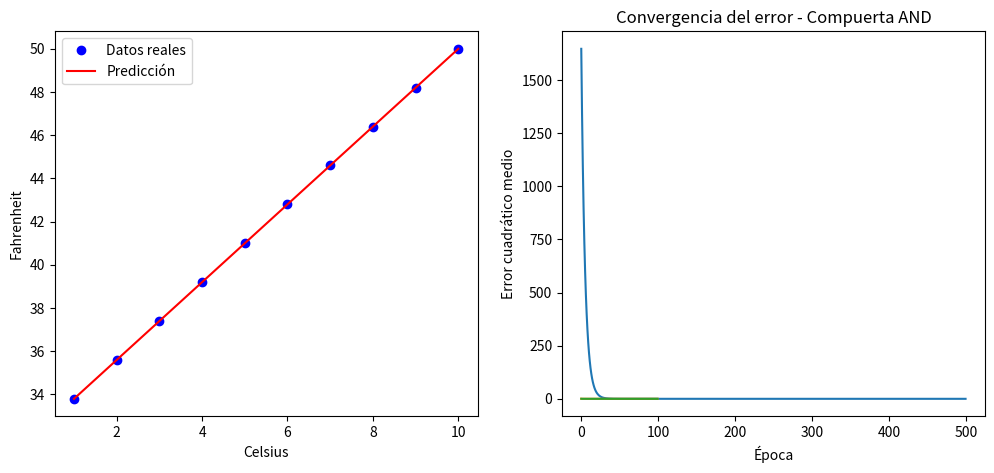
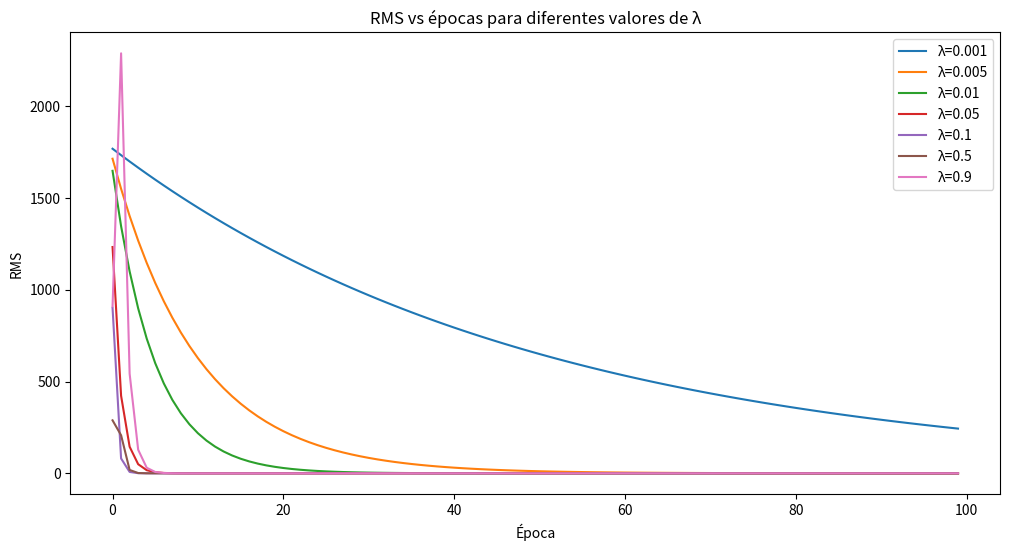
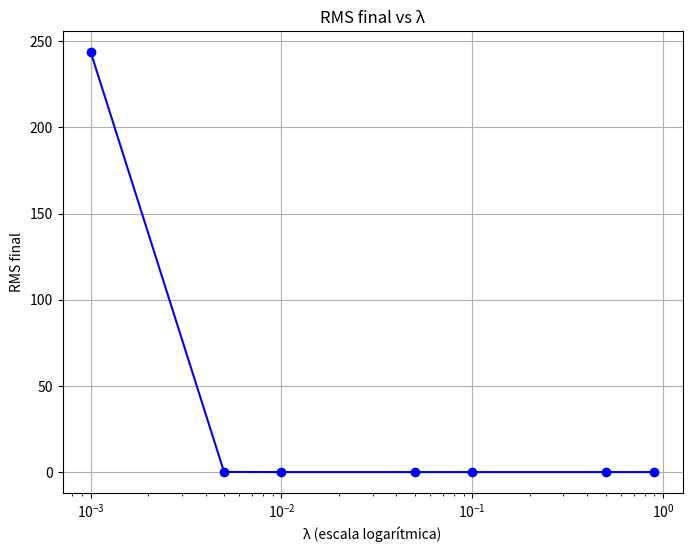

Source code (Python) for these figures, in order:
import numpy as np
import matplotlib.pyplot as plt

class AdalineNetwork:
    def __init__(self, learning_rate=0.01, epochs=100):
        self.learning_rate = learning_rate
        self.epochs = epochs
        self.weights = None
        self.bias = None
        self.errors_history = []
        
    def fit(self, X, y):
        # Inicialización de pesos y bias
        n_features = X.shape[1] if len(X.shape) > 1 else 1
        self.weights = np.random.randn(n_features) * 0.01
        self.bias = np.random.randn() * 0.01
        
        # Historial de errores
        self.errors_history = []
        
        # Entrenamiento
        for _ in range(self.epochs):
            errors_epoch = []
            for i in range(len(X)):
                # Forward pass
                x_i = X[i] if len(X.shape) > 1 else np.array([X[i]])
                net_input = np.dot(x_i, self.weights) + self.bias
                
                # Calcular error
                error = y[i] - net_input
                
                # Actualizar pesos y bias
                self.weights += self.learning_rate * error * x_i
                self.bias += self.learning_rate * error
                
                errors_epoch.append(error**2)
            
            self.errors_history.append(np.mean(errors_epoch))
    
    def predict(self, X):
        if len(X.shape) == 1:
            X = X.reshape(-1, 1)
        return np.dot(X, self.weights) + self.bias

# Función para normalizar datos
def normalize_data(X):
    return (X - np.mean(X)) / np.std(X)

# 1. Regresión Celsius a Fahrenheit
def celsius_to_fahrenheit():
    # Datos de entrenamiento
    celsius = np.array([1, 2, 3, 4, 5, 6, 7, 8, 9, 10])
    fahrenheit = np.array([33.8, 35.6, 37.4, 39.2, 41, 42.8, 44.6, 46.4, 48.2, 50])
    
    # Normalizar datos de entrada
    celsius_norm = normalize_data(celsius)
    
    # Crearr y entrenar el modelo
    model = AdalineNetwork(learning_rate=0.01, epochs=500)
    model.fit(celsius_norm, fahrenheit)
    
    # Graficar resultados
    plt.figure(figsize=(12, 5))
    plt.subplot(1, 2, 1)
    plt.plot(celsius, fahrenheit, 'bo', label='Datos reales')
    plt.plot(celsius, model.predict(celsius_norm), 'r-', label='Predicción')
    plt.xlabel('Celsius')
    plt.ylabel('Fahrenheit')
    plt.legend()
    
    plt.subplot(1, 2, 2)
    plt.plot(model.errors_history)
    plt.xlabel('Época')
    plt.ylabel('Error cuadrático medio')
    plt.title('Convergencia del error')
    plt.show()
    
    return model

# 2. Compuerta OR
def train_or_gate():
    # Datos de entrenamiento
    X = np.array([[0, 0], [0, 1], [1, 0], [1, 1]])
    y = np.array([0, 1, 1, 1])
    
    model = AdalineNetwork(learning_rate=0.1, epochs=100)
    model.fit(X, y)
    
    # Graficar resultados
    plt.plot(model.errors_history)
    plt.xlabel('Época')
    plt.ylabel('Error cuadrático medio')
    plt.title('Convergencia del error - Compuerta OR')
    plt.show()
    
    return model

# 3. Compuerta AND
def train_and_gate():
    # Datos de entrenamiento
    X = np.array([[0, 0], [0, 1], [1, 0], [1, 1]])
    y = np.array([0, 0, 0, 1])
    
    model = AdalineNetwork(learning_rate=0.1, epochs=100)
    model.fit(X, y)
    
    # Graficar resultados
    plt.plot(model.errors_history)
    plt.xlabel('Época')
    plt.ylabel('Error cuadrático medio')
    plt.title('Convergencia del error - Compuerta AND')
    plt.show()
    
    return model

# 4. RMS vs lambda
def analyze_learning_rates():
    # Datos de ejemplo (usando conversión C a F)
    celsius = normalize_data(np.array([1, 2, 3, 4, 5, 6, 7, 8, 9, 10]))
    fahrenheit = np.array([33.8, 35.6, 37.4, 39.2, 41, 42.8, 44.6, 46.4, 48.2, 50])
    
    # Diferentes valores de lambda (learning rate)
    lambdas = [0.001, 0.005, 0.01, 0.05, 0.1, 0.5, 0.9]
    final_errors = []
    
    plt.figure(figsize=(12, 6))
    for lr in lambdas:
        model = AdalineNetwork(learning_rate=lr, epochs=100)
        model.fit(celsius, fahrenheit)
        plt.plot(model.errors_history, label=f'λ={lr}')
        final_errors.append(model.errors_history[-1])
    
    plt.xlabel('Época')
    plt.ylabel('RMS')
    plt.title('RMS vs épocas para diferentes valores de λ')
    plt.legend()
    plt.show()
    
    # Graficar RMS final vs lambda
    plt.figure(figsize=(8, 6))
    plt.semilogx(lambdas, final_errors, 'bo-')
    plt.xlabel('λ (escala logarítmica)')
    plt.ylabel('RMS final')
    plt.title('RMS final vs λ')
    plt.grid(True)
    plt.show()

if __name__ == "__main__":
    print("1. Entrenando modelo Celsius a Fahrenheit...")
    celsius_model = celsius_to_fahrenheit()
    
    print("\n2. Entrenando compuerta OR...")
    or_model = train_or_gate()
    
    print("\n3. Entrenando compuerta AND...")
    and_model = train_and_gate()
    
    print("\n4. Analizando diferentes tasas de aprendizaje...")
    analyze_learning_rates()
